Labelled photos from "Data", an image-classification folder in Youngjincha/HQCNN_Crack62K. The possible labels are: crack, concrete surface.

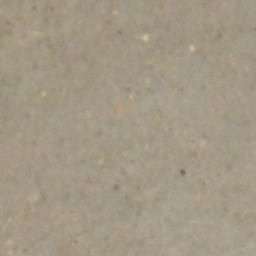
Label: concrete surface

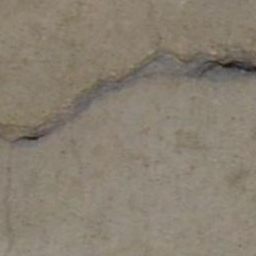
Label: crack

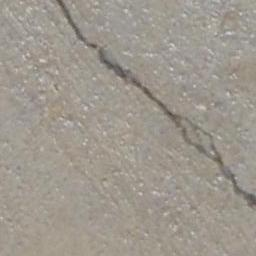
Label: crack

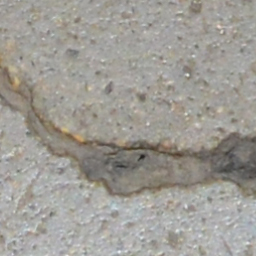
Label: crack

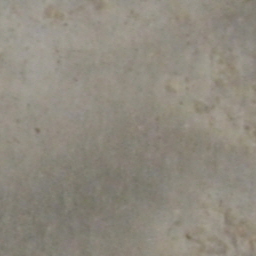
Label: concrete surface

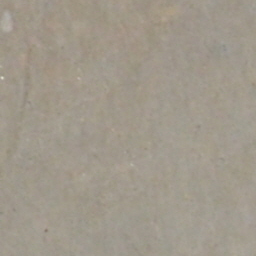
Label: concrete surface
